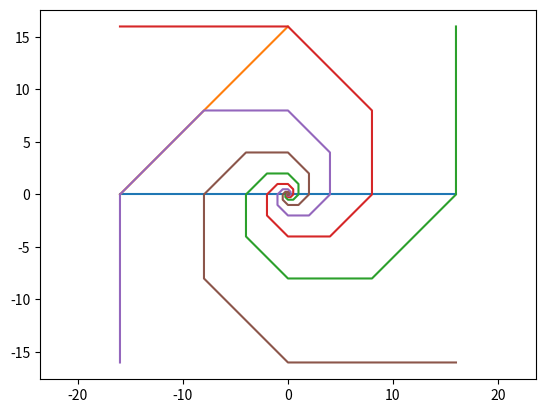

Generate this figure with matplotlib:
import numpy as np
import matplotlib.pyplot as plt


def x_position(n, thelta=0):
    return np.sqrt(2)**n*np.cos(n*np.pi/4+thelta)


def y_position(n, thelta=0):
    return np.sqrt(2)**n*np.sin(n*np.pi/4+thelta)


axis_x_1 = [x_position(8), x_position(8, thelta=np.pi)]
axis_y_1 = [y_position(8), y_position(8, thelta=np.pi)]
plt.plot(axis_x_1, axis_y_1)

axis_x_2 = [x_position(8, thelta=np.pi/2), x_position(8, thelta=np.pi)]
axis_y_2 = [y_position(8, thelta=np.pi/2), y_position(8, thelta=np.pi)]
plt.plot(axis_x_2, axis_y_2)


plt.plot()
x1 = [x_position(i, thelta=0) for i in range(-10, 10)]
y1 = [y_position(i, thelta=0) for i in range(-10, 10)]
plt.plot(x1, y1)

x2 = [x_position(i, thelta=np.pi/2) for i in range(-10, 10)]
y2 = [y_position(i, thelta=np.pi/2) for i in range(-10, 10)]
plt.plot(x2, y2)

x3 = [x_position(i, thelta=np.pi) for i in range(-10, 10)]
y3 = [y_position(i, thelta=np.pi) for i in range(-10, 10)]
plt.plot(x3, y3)

x4 = [x_position(i, thelta=3*np.pi/2) for i in range(-10, 10)]
y4 = [y_position(i, thelta=3*np.pi/2) for i in range(-10, 10)]
plt.plot(x4, y4)

plt.axis('equal')
plt.show()
